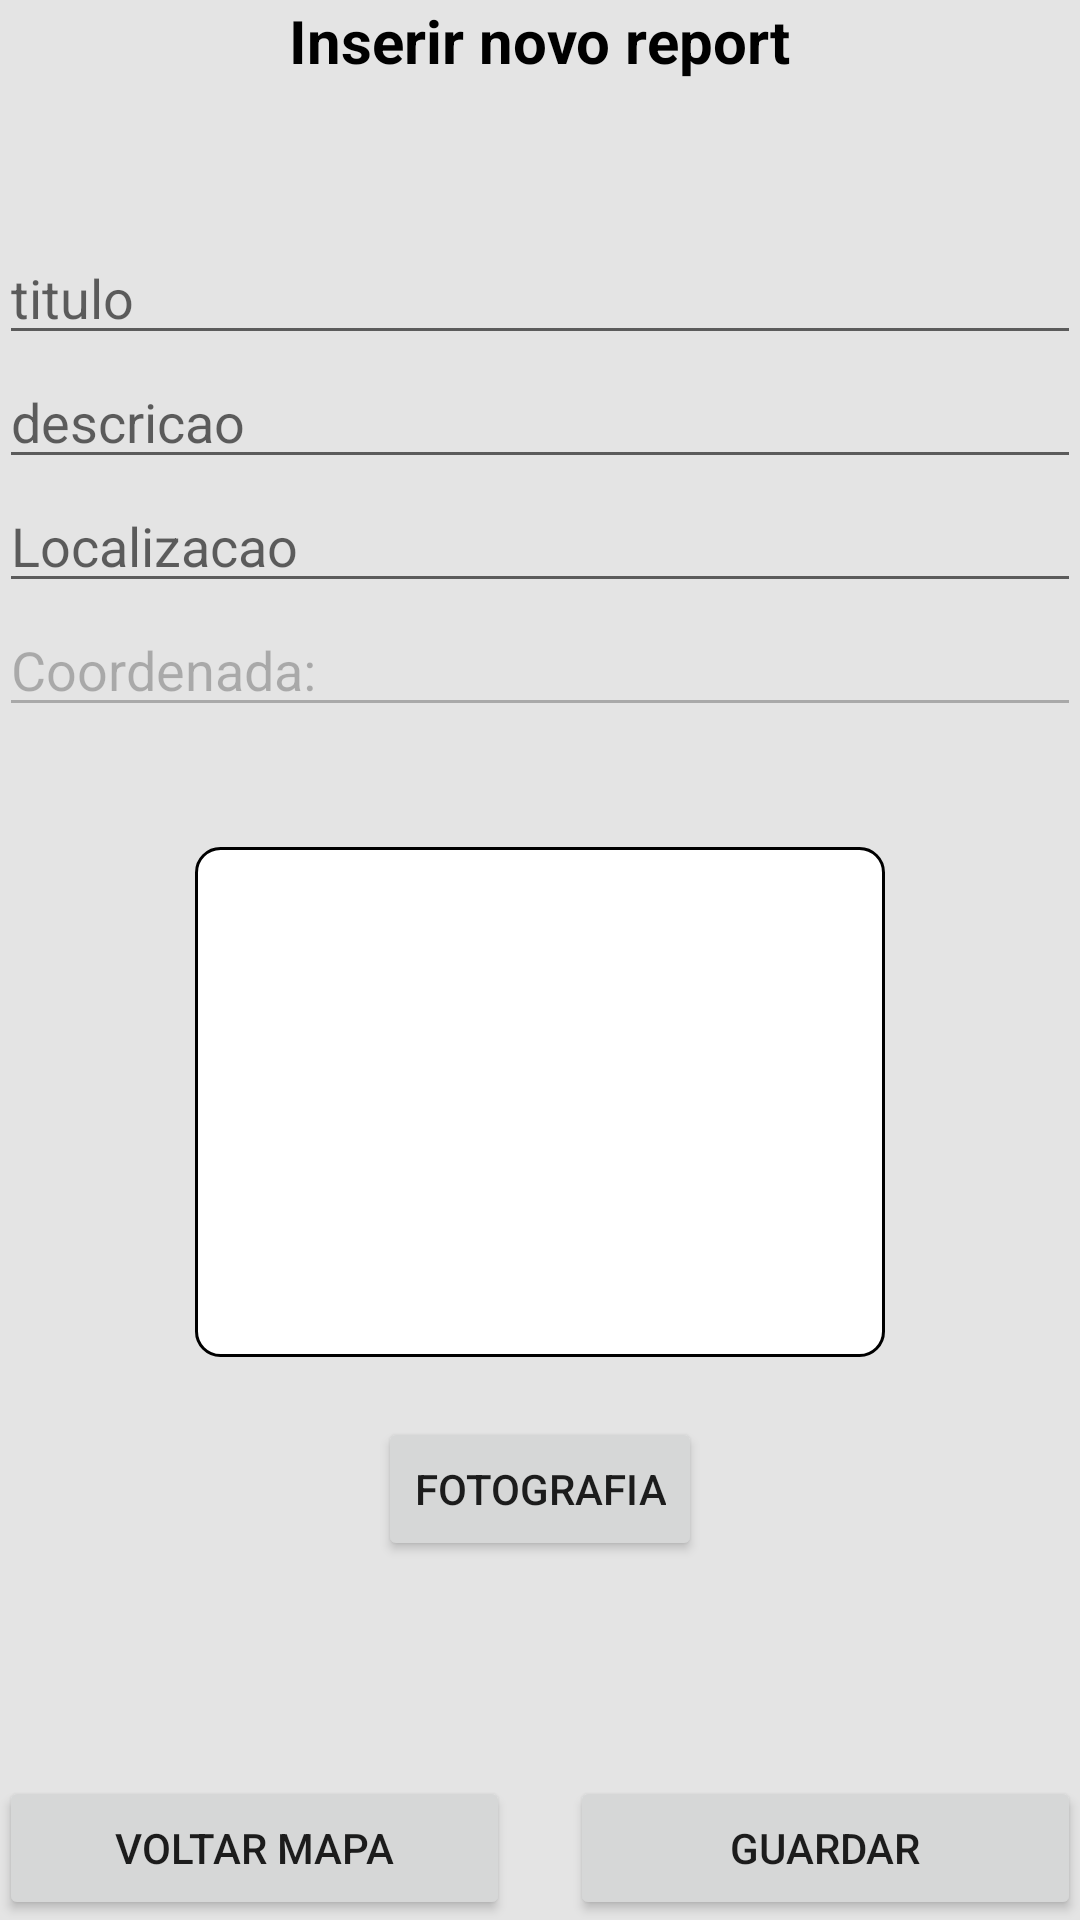

Layout XML and referenced resources for this Android screen:
<!-- AndroidManifest.xml: application theme Theme.IntelligentCity -->
<!-- res/layout/activity_notas.xml -->
<?xml version="1.0" encoding="utf-8"?>
<RelativeLayout xmlns:android="http://schemas.android.com/apk/res/android"
    xmlns:tools="http://schemas.android.com/tools"
    android:id="@+id/layout_guardar_notas"
    android:layout_width="match_parent"
    android:layout_height="match_parent"
    android:paddingBottom="@dimen/activity_vertical_margin"
    android:paddingLeft="@dimen/activity_horizontal_margin"
    android:paddingRight="@dimen/activity_horizontal_margin"
    android:paddingTop="@dimen/activity_vertical_margin"
    android:orientation="vertical"
    android:background="@color/back"
    tools:context=".NotasActivity">



<TextView
        android:id="@+id/textotitulo"
        android:layout_width="wrap_content"
        android:layout_height="wrap_content"
        android:text="@string/textotitulo"
        android:textColor="@color/black"
        android:textStyle="bold"
        android:textSize="20sp"
        android:layout_centerHorizontal="true"/>

    <LinearLayout
        android:id="@+id/linear"
        android:layout_width="match_parent"
        android:layout_height="wrap_content"
        android:layout_below="@id/textotitulo"
        android:layout_marginTop="50dp"
        android:orientation="vertical">

        <EditText
            android:id="@+id/edittitulo"
            android:layout_width="match_parent"
            android:layout_height="wrap_content"
            android:hint="@string/titulo" />

        <EditText
            android:id="@+id/editdescricao"
            android:layout_width="match_parent"
            android:layout_height="wrap_content"
            android:hint="@string/descricao" />

        <EditText
            android:id="@+id/editlocalizacao"
            android:layout_width="match_parent"
            android:layout_height="wrap_content"
            android:hint="@string/localizacao" />

        <EditText
            android:id="@+id/editcoordenadas"
            android:layout_width="match_parent"
            android:layout_height="wrap_content"
            android:enabled="false"
            android:hint="coordenadas"
            android:text="Coordenada: " />

        <ImageView
            android:id="@+id/imageView"
            android:layout_width="230dp"
            android:layout_height="170dp"
            android:layout_gravity="center"
            android:layout_marginTop="40dp"
            android:background="@drawable/border_image"
            android:cropToPadding="true"
            android:padding="8dp"
            android:scaleType="centerCrop" />

        <Button
            android:id="@+id/button_image"
            android:layout_width="wrap_content"
            android:layout_height="match_parent"
            android:layout_alignParentBottom="true"
            android:layout_gravity="center"
            android:layout_marginTop="20dp"
            android:text="@string/tirar_fotografia" />

    </LinearLayout>

    <LinearLayout
        android:layout_alignParentBottom="true"
        android:layout_width="match_parent"
        android:layout_height="wrap_content"
        android:orientation="horizontal">

        <Button
            android:id="@+id/limpar"
            android:layout_weight="1"
            android:layout_width="0dp"
            android:layout_height="wrap_content"
            android:layout_marginRight="20dp"
            android:text="@string/voltarmapa"
            android:onClick="backToMap" />

        <Button
            android:layout_weight="1"
            android:layout_width="0dp"
            android:layout_height="match_parent"
            android:text="@string/guardar"
            android:onClick="guardar" />

    </LinearLayout>
</RelativeLayout>
<!-- resources referenced by this layout -->
<resources>
  <color name="back">#E4E4E4</color>
  <color name="black">#FF000000</color>
  <!-- drawable border_image (drawable-v24) -->
  <?xml version="1.0" encoding="utf-8"?>
  <shape xmlns:android="http://schemas.android.com/apk/res/android"
      android:shape="rectangle">
      <gradient android:startColor="#FFFFFF"
          android:endColor="#FFFFFF"
          android:angle="270" />
      <corners android:radius="8dp" />
      <stroke android:width="1dp" android:color="@color/black" />
  </shape>
  <string name="descricao">descricao</string>
  <string name="guardar">Guardar</string>
  <string name="localizacao">Localizacao</string>
  <string name="textotitulo">Inserir novo report</string>
  <string name="tirar_fotografia">Fotografia</string>
  <string name="titulo">titulo</string>
  <string name="voltarmapa">Voltar Mapa</string>
  <style name="Theme.IntelligentCity" parent="Theme.MaterialComponents.DayNight.DarkActionBar">
          
          <item name="colorPrimary">#3C3C3C</item>
          <item name="colorPrimaryVariant">@color/purple_700</item>
          <item name="colorOnPrimary">@color/white</item>
          
          <item name="colorSecondary">@color/teal_200</item>
          <item name="colorSecondaryVariant">@color/teal_700</item>
          <item name="colorOnSecondary">@color/black</item>
          
          <item name="android:statusBarColor" tools:targetApi="l">?attr/colorPrimaryVariant</item>
          
      </style>
  <color name="purple_700">#FF3700B3</color>
  <color name="white">#FFFFFFFF</color>
  <color name="teal_200">#FF03DAC5</color>
  <color name="teal_700">#FF018786</color>
</resources>
